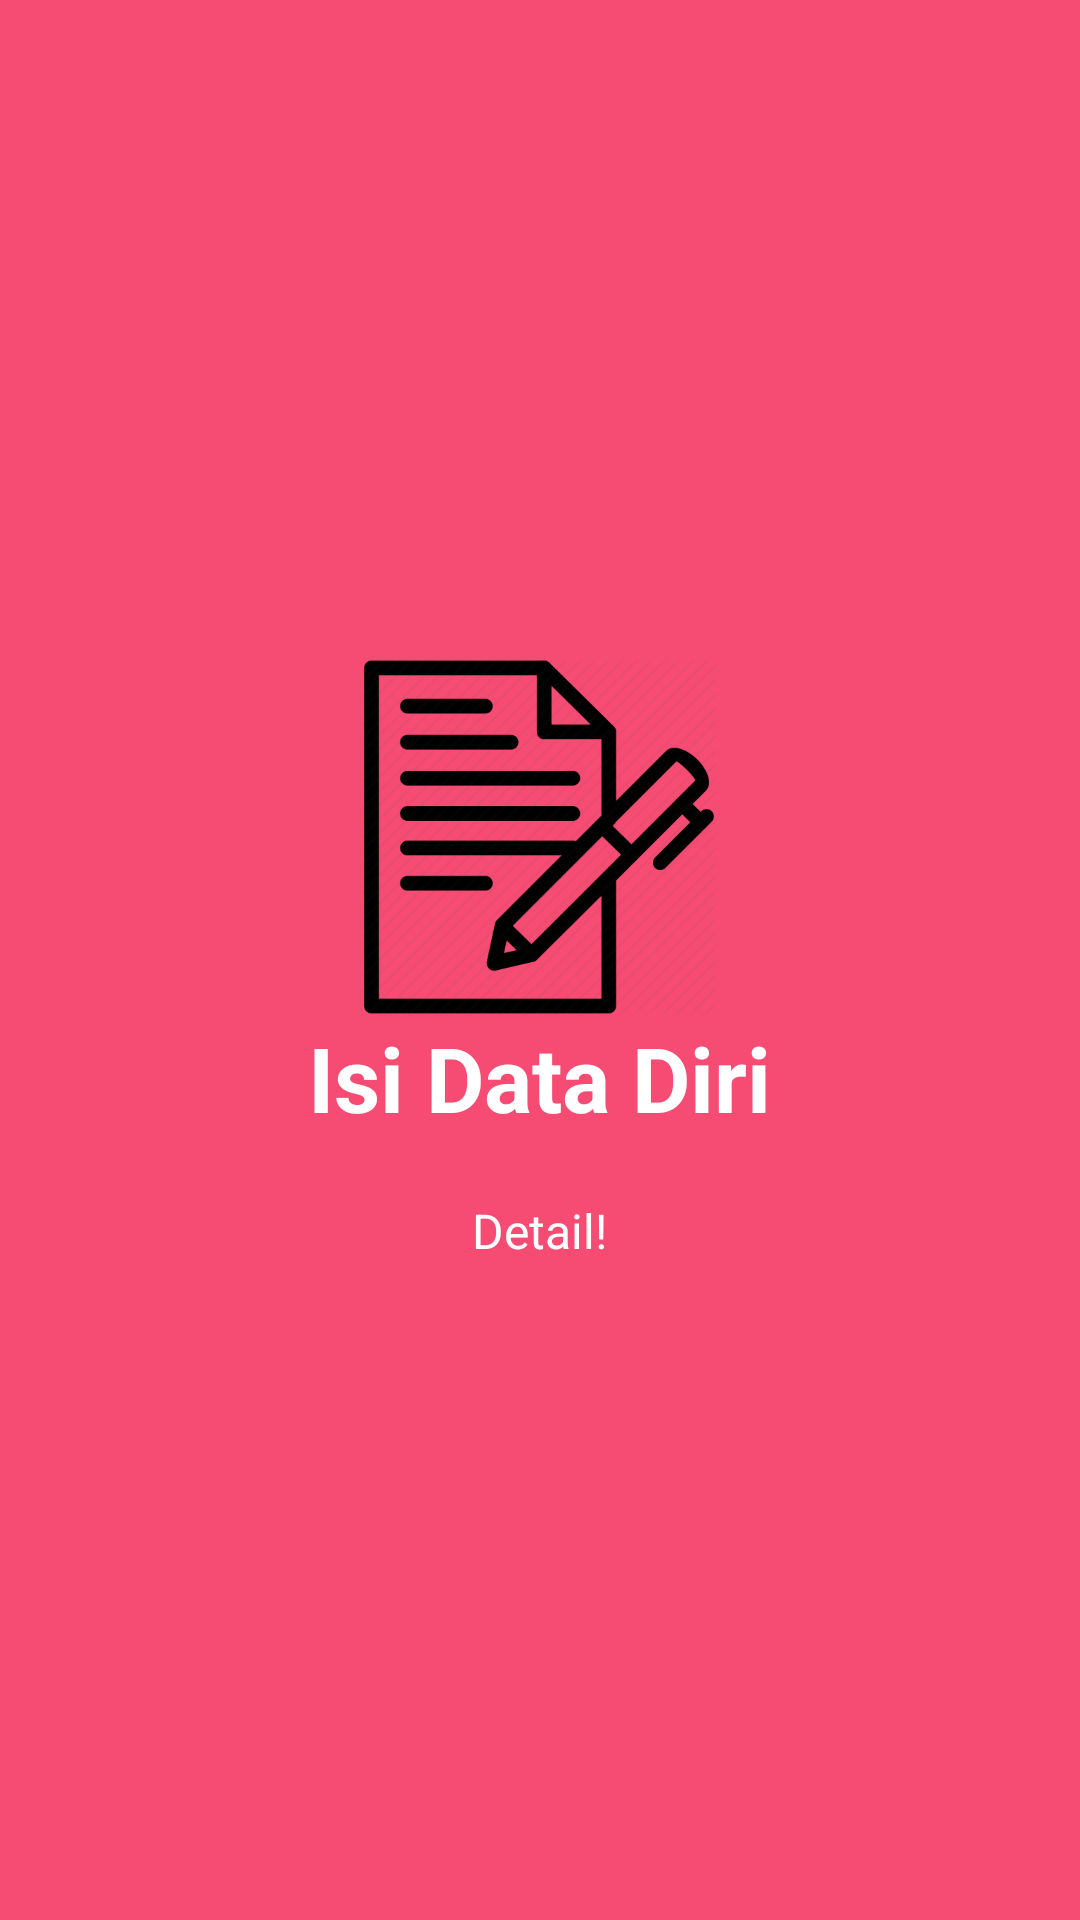

Reconstruct the res/layout file that produces this screen, plus the resources it refers to.
<!-- AndroidManifest.xml: application theme AppTheme -->
<!-- res/layout/welcome_slide1.xml -->
<?xml version="1.0" encoding="utf-8"?>
<RelativeLayout xmlns:android="http://schemas.android.com/apk/res/android"
                android:layout_width="match_parent"
                android:layout_height="match_parent"
                android:background="@color/bg_screen1">

    <LinearLayout
            android:layout_width="wrap_content"
            android:layout_height="wrap_content"
            android:layout_centerInParent="true"
            android:gravity="center_horizontal"
            android:orientation="vertical">

        <ImageView
                android:layout_width="@dimen/img_width_height"
                android:layout_height="@dimen/img_width_height"
                android:src="@drawable/fill" />

        <TextView
                android:layout_width="wrap_content"
                android:layout_height="wrap_content"
                android:text="@string/slide_1_title"
                android:textColor="@android:color/white"
                android:textSize="@dimen/slide_title"
                android:textStyle="bold" />

        <TextView
                android:layout_width="wrap_content"
                android:layout_height="wrap_content"
                android:layout_marginTop="20dp"
                android:paddingLeft="@dimen/desc_padding"
                android:paddingRight="@dimen/desc_padding"
                android:text="@string/slide_1_desc"
                android:textAlignment="center"
                android:textColor="@android:color/white"
                android:textSize="@dimen/slide_desc" />

    </LinearLayout>
</RelativeLayout>
<!-- resources referenced by this layout -->
<resources>
  <color name="bg_screen1">#f64c73</color>
  <dimen name="desc_padding">40dp</dimen>
  <dimen name="img_width_height">120dp</dimen>
  <dimen name="slide_desc">16dp</dimen>
  <dimen name="slide_title">30dp</dimen>
  <!-- drawable fill: png bitmap (drawable, 22437 bytes) -->
  <string name="slide_1_desc">Detail!</string>
  <string name="slide_1_title">Isi Data Diri</string>
  <style name="AppTheme" parent="Theme.AppCompat.Light.DarkActionBar">
          
          <item name="colorPrimary">@color/colorPrimary</item>
          <item name="colorPrimaryDark">@color/colorPrimaryDark</item>
          <item name="colorAccent">@color/colorAccent</item>
          <item name="windowActionBar">false</item>
          <item name="windowNoTitle">true</item>
      </style>
  <color name="colorPrimary">#008577</color>
  <color name="colorPrimaryDark">#00574B</color>
  <color name="colorAccent">#D81B60</color>
</resources>
